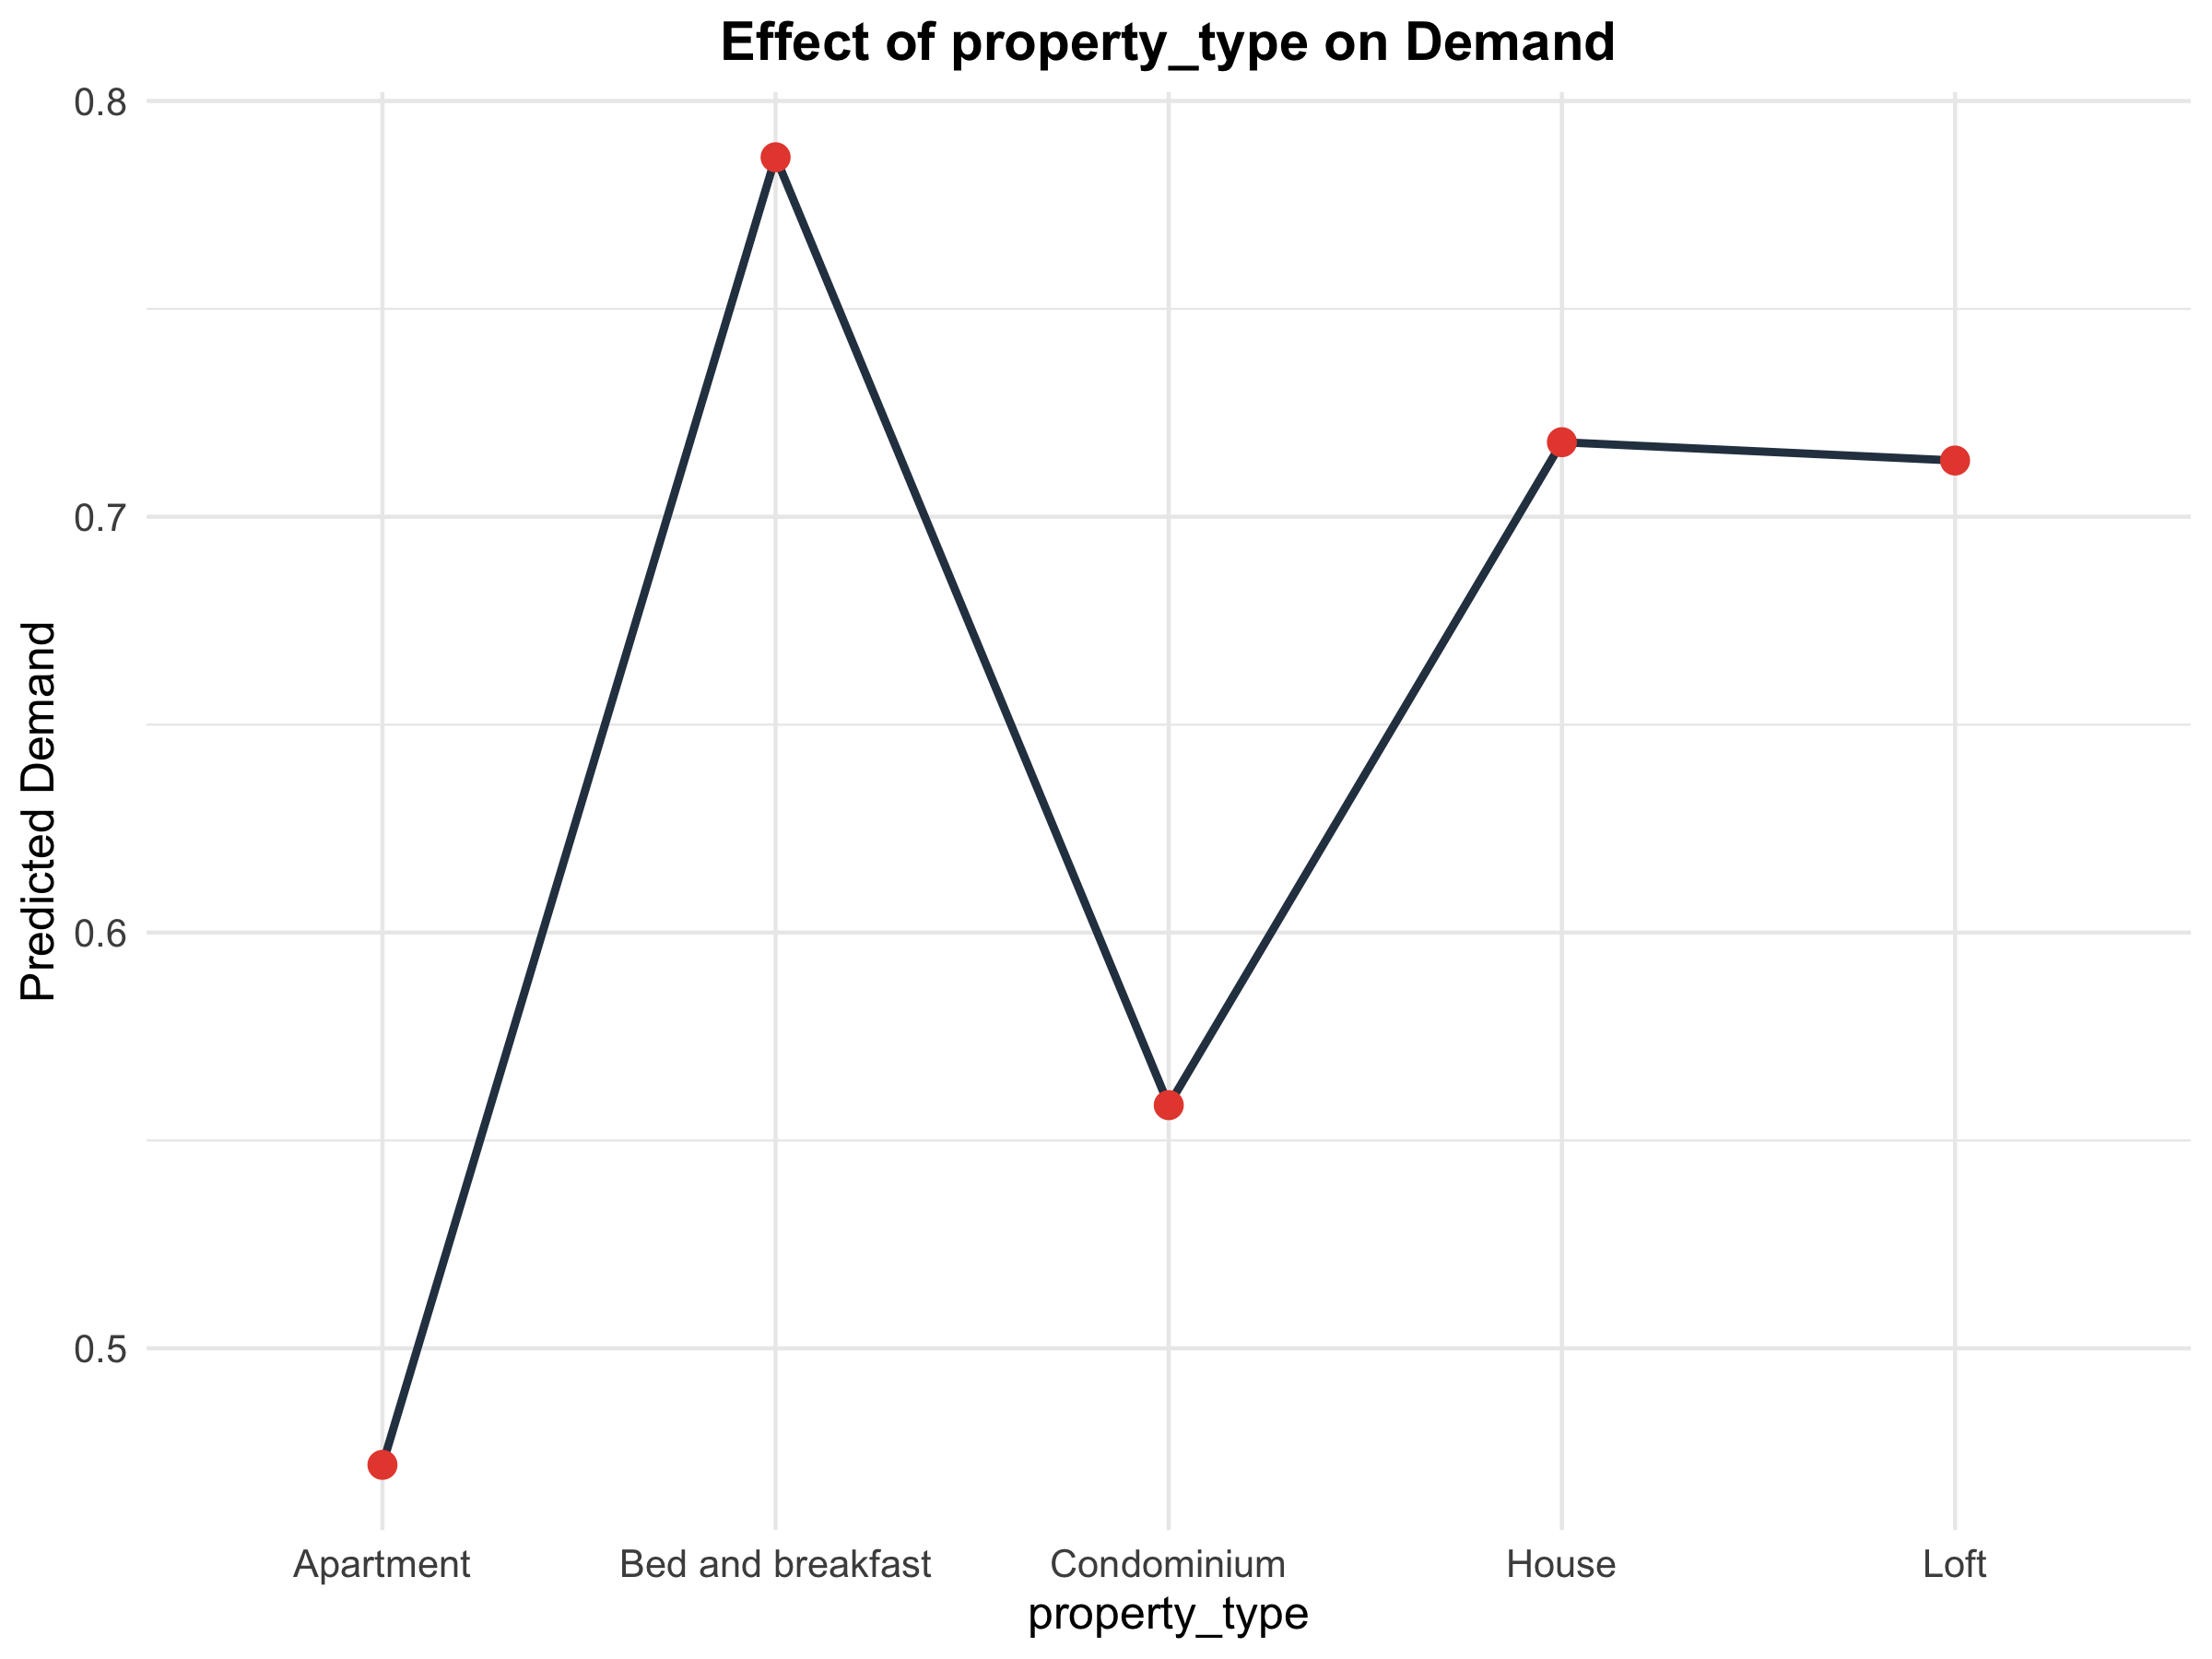

The file beside this chart, header and first rows:
Modified_Value, Predicted_Demand, Feature
Apartment, 0.472, property_type
Condominium, 0.5585, property_type
House, 0.7179, property_type
Loft, 0.7135, property_type
Bed and breakfast, 0.7865, property_type
